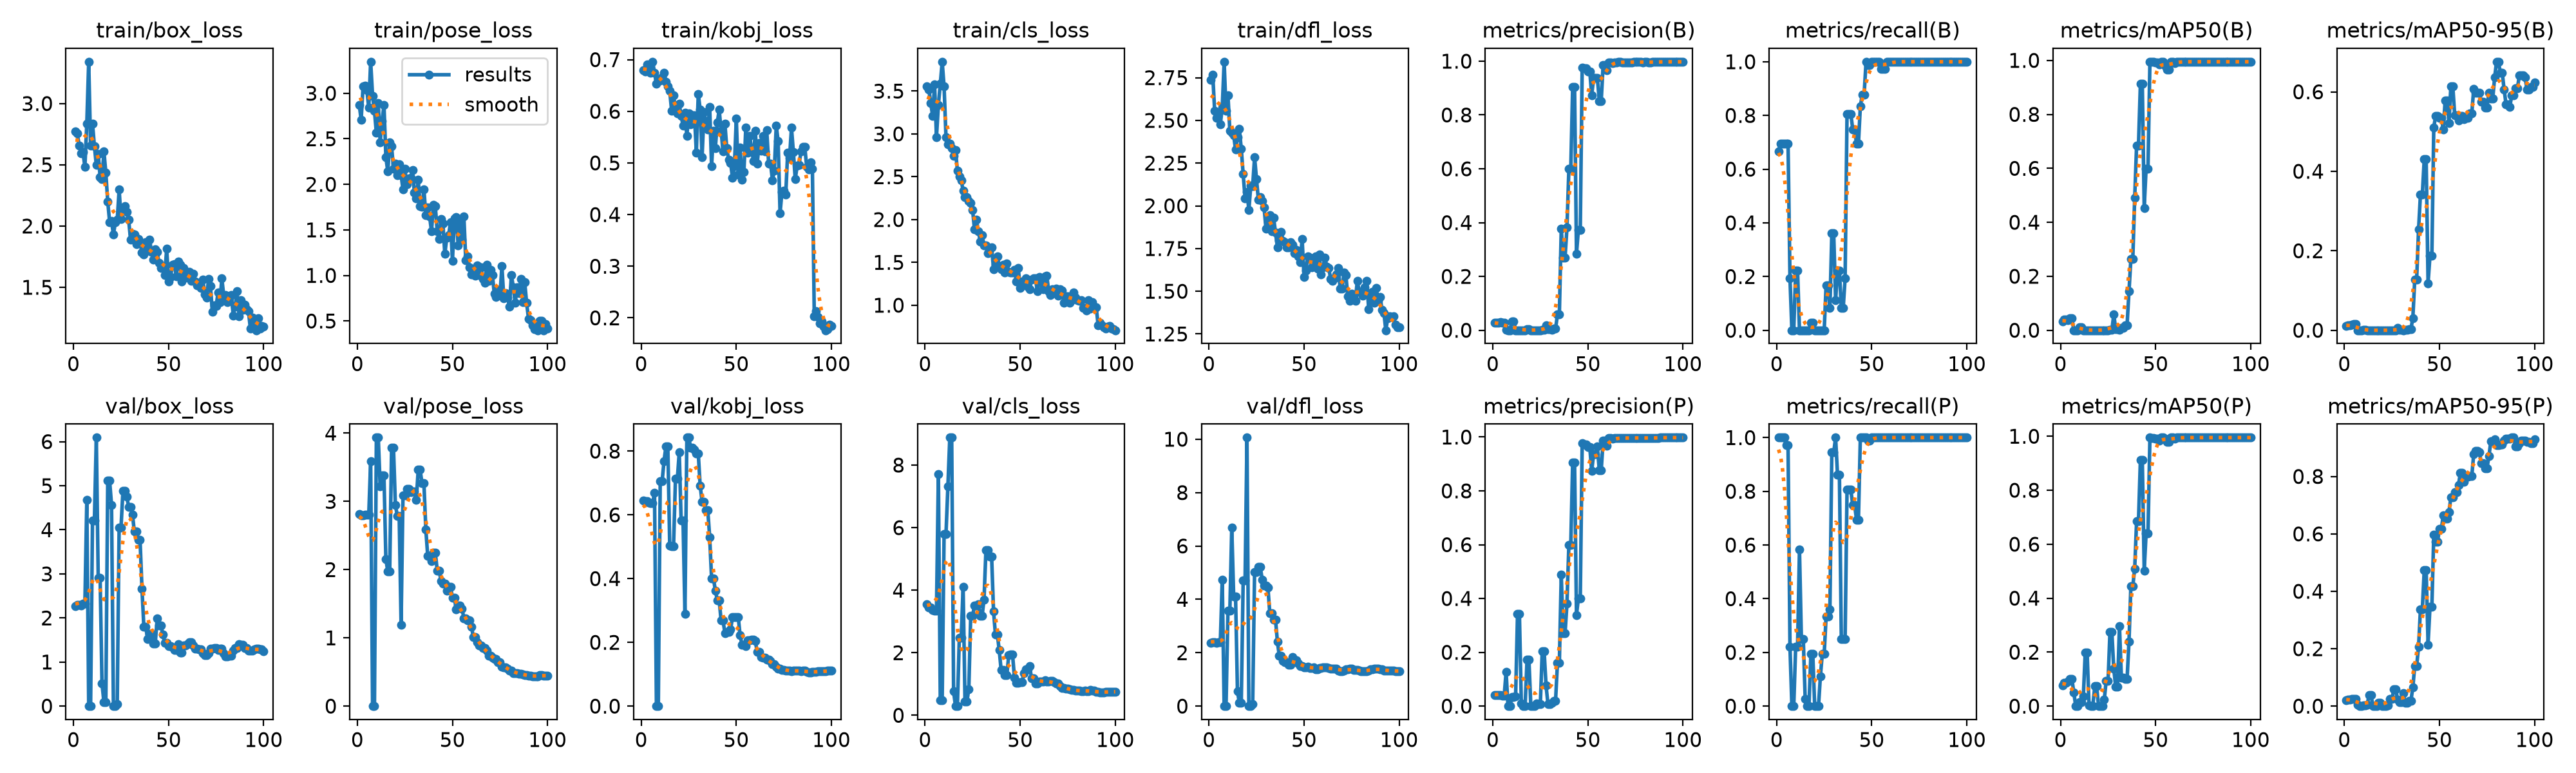

Data behind this chart, as committed beside it:
epoch, time, train/box_loss, train/pose_loss, train/kobj_loss, train/cls_loss, train/dfl_loss, metrics/precision(B), metrics/recall(B), metrics/mAP50(B), metrics/mAP50-95(B), metrics/precision(P), metrics/recall(P), metrics/mAP50(P), metrics/mAP50-95(P), val/box_loss, val/pose_loss, val/kobj_loss, val/cls_loss, val/dfl_loss, lr/pg0, lr/pg1, lr/pg2
1, 14.35, 2.775, 2.872, 0.6793, 3.553, 2.738, 0.02746, 0.6667, 0.03175, 0.01112, 0.04119, 1, 0.07686, 0.02157, 2.274, 2.815, 0.6443, 3.546, 2.376, 0.0005333, 0.0005333, 0.0005333
2, 15, 2.754, 2.709, 0.6766, 3.517, 2.768, 0.02867, 0.6944, 0.03883, 0.01296, 0.04128, 1, 0.08515, 0.0238, 2.295, 2.798, 0.6425, 3.443, 2.386, 0.001188, 0.001188, 0.001188
3, 15.68, 2.658, 3.073, 0.6905, 3.358, 2.558, 0.02867, 0.6944, 0.03883, 0.01296, 0.04128, 1, 0.08515, 0.0238, 2.295, 2.798, 0.6425, 3.443, 2.386, 0.00183, 0.00183, 0.00183
4, 16.28, 2.594, 3.085, 0.6873, 3.206, 2.515, 0.02921, 0.6944, 0.03746, 0.01331, 0.04206, 1, 0.09143, 0.02512, 2.283, 2.802, 0.6394, 3.37, 2.381, 0.001941, 0.001941, 0.001941
5, 16.89, 2.604, 3.033, 0.6751, 3.579, 2.541, 0.02806, 0.6944, 0.04395, 0.01564, 0.03928, 0.9722, 0.09992, 0.02591, 2.32, 2.802, 0.636, 3.338, 2.395, 0.001921, 0.001921, 0.001921
6, 17.5, 2.482, 2.841, 0.6959, 2.962, 2.478, 0.02806, 0.6944, 0.04395, 0.01564, 0.03928, 0.9722, 0.09992, 0.02591, 2.32, 2.802, 0.636, 3.338, 2.395, 0.001901, 0.001901, 0.001901
7, 18.14, 2.837, 3.346, 0.675, 3.338, 2.574, 0.0008, 0.1944, 0.00019, 2e-05, 0.1273, 0.2222, 0.05028, 0.00587, 4.673, 3.586, 0.6685, 7.703, 4.737, 0.001881, 0.001881, 0.001881
8, 18.78, 3.341, 2.973, 0.6533, 3.582, 2.843, 0, 0, 0, 0, 0, 0, 0, 0, 0, 0, 0, 0.4789, 0, 0.001861, 0.001861, 0.001861
9, 19.37, 2.656, 2.805, 0.6623, 3.843, 2.557, 0, 0, 0, 0, 0, 0, 0, 0, 0, 0, 0, 0.4789, 0, 0.001842, 0.001842, 0.001842
10, 20, 2.837, 2.564, 0.6596, 3.552, 2.648, 0.03306, 0.2222, 0.01073, 0.00186, 0.03306, 0.2222, 0.01393, 0.00268, 4.207, 3.935, 0.7052, 5.792, 3.568, 0.001822, 0.001822, 0.001822
11, 20.64, 2.651, 2.893, 0.6655, 2.965, 2.44, 0.03306, 0.2222, 0.01073, 0.00186, 0.03306, 0.2222, 0.01393, 0.00268, 4.207, 3.935, 0.7052, 5.792, 3.568, 0.001802, 0.001802, 0.001802
12, 21.26, 2.499, 2.458, 0.6739, 2.878, 2.429, 0, 0, 0, 0, 0.03512, 0.5833, 0.03626, 0.00557, 6.091, 3.218, 0.769, 7.323, 6.695, 0.001782, 0.001782, 0.001782
13, 21.99, 2.591, 2.696, 0.6571, 2.883, 2.412, 0, 0, 0, 0, 0.3416, 0.25, 0.1987, 0.03939, 2.91, 3.377, 0.8146, 8.878, 4.111, 0.001762, 0.001762, 0.001762
14, 22.63, 2.399, 2.873, 0.6479, 2.832, 2.33, 0, 0, 0, 0, 0.3416, 0.25, 0.1987, 0.03939, 2.91, 3.377, 0.8146, 8.878, 4.111, 0.001743, 0.001743, 0.001743
15, 23.24, 2.382, 2.301, 0.6392, 2.742, 2.401, 0, 0, 0, 0, 0.01111, 0.02778, 0.00313, 0.00031, 0.5137, 2.158, 0.5027, 0.7633, 0.5592, 0.001723, 0.001723, 0.001723
16, 23.81, 2.609, 2.14, 0.6007, 2.813, 2.449, 0, 0, 0, 0, 0, 0, 0, 0, 0.08735, 1.97, 0.5017, 0.2935, 0.119, 0.001703, 0.001703, 0.001703
17, 24.39, 2.435, 2.463, 0.6307, 2.572, 2.334, 0, 0, 0, 0, 0, 0, 0, 0, 0.08735, 1.97, 0.5017, 0.2935, 0.119, 0.001683, 0.001683, 0.001683
18, 24.99, 2.201, 2.415, 0.6041, 2.505, 2.185, 0.00299, 0.02778, 0.00026, 4e-05, 0.1729, 0.1944, 0.07335, 0.01082, 5.11, 3.789, 0.7127, 2.474, 4.713, 0.001663, 0.001663, 0.001663
19, 25.59, 2.033, 2.174, 0.5964, 2.461, 2.044, 0.00299, 0.02778, 0.00026, 4e-05, 0.1729, 0.1944, 0.07335, 0.01082, 5.11, 3.789, 0.7127, 2.474, 4.713, 0.001644, 0.001644, 0.001644
20, 26.16, 2.039, 2.228, 0.6151, 2.337, 2.083, 0, 0, 0, 0, 0, 0, 0, 0, 4.569, 2.946, 0.7955, 4.116, 10.06, 0.001624, 0.001624, 0.001624
21, 26.73, 1.93, 2.097, 0.5907, 2.261, 1.975, 0, 0, 0, 0, 0, 0, 0, 0, 0, 2.791, 0.5812, 0.4329, 0, 0.001604, 0.001604, 0.001604
22, 27.31, 2.03, 2.22, 0.5726, 2.264, 2.118, 0, 0, 0, 0, 0, 0, 0, 0, 0, 2.791, 0.5812, 0.4329, 0, 0.001584, 0.001584, 0.001584
23, 27.91, 2.051, 2.103, 0.5974, 2.22, 2.115, 0, 0, 0, 0, 0.00985, 0.1111, 0.0236, 0.00242, 0.04641, 1.189, 0.2887, 0.841, 0.0674, 0.001564, 0.001564, 0.001564
24, 28.5, 2.297, 1.941, 0.5519, 2.196, 2.285, 0, 0, 0, 0, 0.00814, 0.1944, 0.09375, 0.02406, 4.056, 3.09, 0.8422, 3.187, 5.03, 0.001545, 0.001545, 0.001545
25, 29.09, 2.058, 2.169, 0.5954, 2.112, 2.158, 0, 0, 0, 0, 0.00814, 0.1944, 0.09375, 0.02406, 4.056, 3.09, 0.8422, 3.187, 5.03, 0.001525, 0.001525, 0.001525
26, 29.81, 2.127, 2.005, 0.5753, 1.883, 2.037, 0.00245, 0.1667, 0.00046, 8e-05, 0.2033, 0.3333, 0.2743, 0.05776, 4.885, 3.183, 0.8108, 3.506, 5.215, 0.001505, 0.001505, 0.001505
27, 30.42, 2.164, 2.062, 0.5917, 1.999, 2.05, 0.00245, 0.1667, 0.00046, 8e-05, 0.2033, 0.3333, 0.2743, 0.05776, 4.885, 3.183, 0.8108, 3.506, 5.215, 0.001485, 0.001485, 0.001485
28, 31.05, 2.114, 2.072, 0.592, 1.864, 2.027, 0.01751, 0.08333, 0.05847, 0.00585, 0.07587, 0.3611, 0.139, 0.02302, 4.755, 3.136, 0.8048, 3.553, 4.745, 0.001465, 0.001465, 0.001465
29, 31.64, 2.051, 2.158, 0.5203, 1.746, 1.989, 0.00332, 0.3611, 0.00511, 0.00103, 0.00868, 0.9444, 0.07201, 0.01343, 4.525, 3.147, 0.7923, 3.186, 4.529, 0.001446, 0.001446, 0.001446
30, 32.25, 1.889, 1.908, 0.6337, 1.816, 1.865, 0.00332, 0.3611, 0.00511, 0.00103, 0.00868, 0.9444, 0.07201, 0.01343, 4.525, 3.147, 0.7923, 3.186, 4.529, 0.001426, 0.001426, 0.001426
31, 32.83, 1.934, 1.849, 0.6033, 1.696, 1.908, 0.00141, 0.1111, 0.00141, 0.00014, 0.01266, 1, 0.2971, 0.04572, 4.349, 3.02, 0.6914, 3.702, 4.449, 0.001406, 0.001406, 0.001406
32, 33.42, 1.931, 2.053, 0.5111, 1.701, 1.945, 0.00517, 0.2222, 0.0081, 0.00149, 0.02004, 0.8611, 0.1066, 0.01171, 3.958, 3.464, 0.6408, 5.285, 3.491, 0.001386, 0.001386, 0.001386
33, 34.02, 1.851, 1.758, 0.5983, 1.605, 1.85, 0.00517, 0.2222, 0.0081, 0.00149, 0.02004, 0.8611, 0.1066, 0.01171, 3.958, 3.464, 0.6408, 5.285, 3.491, 0.001366, 0.001366, 0.001366
34, 34.62, 1.893, 1.754, 0.5807, 1.655, 1.931, 0.0584, 0.08333, 0.01941, 0.00327, 0.1598, 0.25, 0.1002, 0.01904, 3.778, 3.267, 0.6143, 5.073, 3.248, 0.001347, 0.001347, 0.001347
35, 35.21, 1.867, 1.947, 0.5648, 1.676, 1.845, 0.0584, 0.08333, 0.01941, 0.00327, 0.1598, 0.25, 0.1002, 0.01904, 3.778, 3.267, 0.6143, 5.073, 3.248, 0.001327, 0.001327, 0.001327
36, 35.83, 1.783, 1.662, 0.6078, 1.422, 1.757, 0.377, 0.1944, 0.1437, 0.0308, 0.4879, 0.25, 0.2383, 0.06545, 2.667, 2.592, 0.5303, 3.327, 2.422, 0.001307, 0.001307, 0.001307
37, 36.44, 1.767, 1.746, 0.4936, 1.475, 1.8, 0.2703, 0.8056, 0.2634, 0.1273, 0.2703, 0.8056, 0.4443, 0.1396, 1.793, 2.197, 0.4001, 2.582, 1.878, 0.001287, 0.001287, 0.001287
38, 37.07, 1.868, 1.648, 0.5617, 1.57, 1.846, 0.2703, 0.8056, 0.2634, 0.1273, 0.2703, 0.8056, 0.4443, 0.1396, 1.793, 2.197, 0.4001, 2.582, 1.878, 0.001267, 0.001267, 0.001267
39, 37.68, 1.8, 1.482, 0.5292, 1.458, 1.796, 0.3818, 0.8056, 0.4907, 0.2532, 0.3818, 0.8056, 0.5092, 0.207, 1.516, 2.126, 0.3619, 2.079, 1.688, 0.001248, 0.001248, 0.001248
40, 38.4, 1.89, 1.778, 0.5781, 1.417, 1.786, 0.5996, 0.7487, 0.6843, 0.3417, 0.5996, 0.7487, 0.6843, 0.3379, 1.638, 2.246, 0.3325, 1.444, 1.654, 0.001228, 0.001228, 0.001228
41, 39.02, 1.791, 1.758, 0.6029, 1.475, 1.759, 0.5996, 0.7487, 0.6843, 0.3417, 0.5996, 0.7487, 0.6843, 0.3379, 1.638, 2.246, 0.3325, 1.444, 1.654, 0.001208, 0.001208, 0.001208
42, 39.66, 1.723, 1.483, 0.5628, 1.381, 1.758, 0.9051, 0.6944, 0.9127, 0.431, 0.9051, 0.6944, 0.9127, 0.4746, 1.425, 1.988, 0.2686, 1.29, 1.551, 0.001188, 0.001188, 0.001188
43, 40.3, 1.812, 1.401, 0.5219, 1.491, 1.787, 0.9051, 0.6944, 0.9127, 0.431, 0.9051, 0.6944, 0.9127, 0.4746, 1.425, 1.988, 0.2686, 1.29, 1.551, 0.001168, 0.001168, 0.001168
44, 40.93, 1.788, 1.621, 0.5761, 1.391, 1.773, 0.283, 0.8333, 0.4536, 0.1177, 0.3382, 1, 0.5021, 0.2142, 1.985, 1.832, 0.2295, 1.925, 1.847, 0.001149, 0.001149, 0.001149
45, 41.53, 1.697, 1.566, 0.5283, 1.383, 1.724, 0.3736, 0.8782, 0.5992, 0.1872, 0.4008, 1, 0.64, 0.3456, 1.826, 1.791, 0.2323, 1.935, 1.719, 0.001129, 0.001129, 0.001129
46, 42.17, 1.656, 1.235, 0.5059, 1.384, 1.742, 0.3736, 0.8782, 0.5992, 0.1872, 0.4008, 1, 0.64, 0.3456, 1.826, 1.791, 0.2323, 1.935, 1.719, 0.001109, 0.001109, 0.001109
47, 42.79, 1.671, 1.414, 0.4999, 1.411, 1.703, 0.9762, 1, 0.995, 0.5106, 0.9762, 1, 0.995, 0.598, 1.625, 1.687, 0.2407, 1.204, 1.602, 0.001089, 0.001089, 0.001089
48, 43.42, 1.598, 1.446, 0.4714, 1.28, 1.671, 0.9727, 0.9883, 0.9945, 0.5394, 0.9727, 0.9883, 0.9945, 0.5733, 1.43, 1.747, 0.2789, 1.04, 1.498, 0.001069, 0.001069, 0.001069
49, 44.07, 1.816, 1.585, 0.4937, 1.433, 1.806, 0.9727, 0.9883, 0.9945, 0.5394, 0.9727, 0.9883, 0.9945, 0.5733, 1.43, 1.747, 0.2789, 1.04, 1.498, 0.00105, 0.00105, 0.00105
50, 44.71, 1.545, 1.16, 0.5855, 1.205, 1.584, 0.9618, 1, 0.992, 0.5343, 0.9618, 1, 0.992, 0.6169, 1.36, 1.592, 0.2801, 1.065, 1.462, 0.00103, 0.00103, 0.00103
51, 45.38, 1.581, 1.628, 0.4769, 1.276, 1.623, 0.9618, 1, 0.992, 0.5343, 0.9618, 1, 0.992, 0.6169, 1.36, 1.592, 0.2801, 1.065, 1.462, 0.00101, 0.00101, 0.00101
52, 46.04, 1.686, 1.641, 0.5296, 1.275, 1.705, 0.8736, 1, 0.9847, 0.5053, 0.8736, 1, 0.9847, 0.6648, 1.333, 1.419, 0.222, 1.352, 1.473, 0.0009902, 0.0009902, 0.0009902
53, 46.94, 1.69, 1.329, 0.4674, 1.314, 1.695, 0.9372, 1, 0.995, 0.5787, 0.9372, 1, 0.995, 0.6524, 1.27, 1.477, 0.1918, 1.465, 1.424, 0.0009704, 0.0009704, 0.0009704
54, 47.57, 1.589, 1.596, 0.4829, 1.215, 1.639, 0.9372, 1, 0.995, 0.5787, 0.9372, 1, 0.995, 0.6524, 1.27, 1.477, 0.1918, 1.465, 1.424, 0.0009506, 0.0009506, 0.0009506
55, 48.22, 1.711, 1.391, 0.5687, 1.19, 1.674, 0.9379, 0.9722, 0.9798, 0.5218, 0.9643, 1, 0.992, 0.6766, 1.4, 1.432, 0.1892, 1.57, 1.457, 0.0009308, 0.0009308, 0.0009308
56, 48.85, 1.683, 1.65, 0.5196, 1.299, 1.704, 0.8515, 0.9722, 0.9669, 0.6143, 0.8762, 1, 0.9781, 0.7275, 1.218, 1.289, 0.2057, 1.172, 1.382, 0.000911, 0.000911, 0.000911
57, 49.5, 1.548, 1.167, 0.5518, 1.317, 1.633, 0.8515, 0.9722, 0.9669, 0.6143, 0.8762, 1, 0.9781, 0.7275, 1.218, 1.289, 0.2057, 1.172, 1.382, 0.0008912, 0.0008912, 0.0008912
58, 50.19, 1.66, 1.206, 0.5281, 1.312, 1.717, 0.9862, 1, 0.995, 0.5411, 0.9862, 1, 0.995, 0.7446, 1.376, 1.255, 0.2086, 1.026, 1.43, 0.0008714, 0.0008714, 0.0008714
59, 50.87, 1.578, 1.086, 0.5039, 1.163, 1.599, 0.9862, 1, 0.995, 0.5411, 0.9862, 1, 0.995, 0.7446, 1.376, 1.255, 0.2086, 1.026, 1.43, 0.0008516, 0.0008516, 0.0008516
60, 51.54, 1.581, 1.011, 0.5621, 1.328, 1.641, 0.9668, 1, 0.9907, 0.5272, 0.9668, 1, 0.9907, 0.77, 1.412, 1.166, 0.2038, 1.071, 1.462, 0.0008318, 0.0008318, 0.0008318
... 40 more rows
